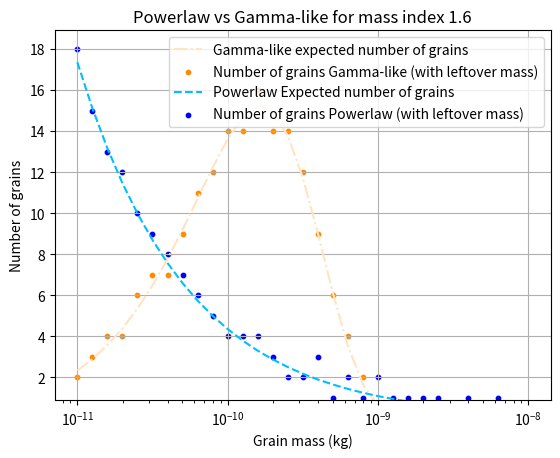

The matplotlib source for this figure: (Note: this script raises an exception after producing the figure.)
import numpy as np
import time
import math
import matplotlib.pyplot as plt
import os


erosion_bins_per_10mass = 10  # Number of erosion bins per decade of mass
mass_min = 1e-11  # Minimum mass in kg
mass_max = 1e-8  # Maximum mass in kg
mass_index = 1.6  # Mass index for the distribution (2 for a power law)
eroded_mass = 2.945956677208338e-08  # Total mass eroded in kg
rho = 7000  # kg/m^3 (example density for rock/iron)
gamma_5_3 = 0.90274529295093375313996375552960671484470367431640625 # gamma(5/3)
m_dr = mass_min + (mass_max - mass_min) * mass_index

# folder where code is running
output_path = r'C:\Users\<user>\WMPG-repoMAX\Code\DynNestSampl\iron_model_tests'
array_timegamma = []
### exponential distribution ###
start_time = time.time()

# Compute the mass bin coefficient
mass_bin_coeff = 10**(-1.0/erosion_bins_per_10mass)

# Compute the number of mass bins
k = int(1 + math.log10(mass_min/mass_max)/math.log10(mass_bin_coeff))

# Compute the number of the largest grains
if mass_index == 2:
    n0 = eroded_mass/(mass_max*k)
else:
    n0 = abs((eroded_mass/mass_max)*(1 - mass_bin_coeff**(2 - mass_index))/(1 - mass_bin_coeff**((2 - mass_index)*k)))


# Go though every mass bin
frag_children = []
leftover_mass = 0
for i in range(0, k):

    # Compute the mass of all grains in the bin (per grain)
    m_grain = mass_max*mass_bin_coeff**i

    # Compute the number of grains in the bin
    n_grains_bin = n0*(mass_max/m_grain)**(mass_index - 1) + leftover_mass/m_grain
    n_grains_bin_round = int(math.floor(n_grains_bin))

    # Compute the leftover mass
    leftover_mass = (n_grains_bin - n_grains_bin_round)*m_grain
    # Store result
    if n_grains_bin_round > 0:
        # plot the number of grains in each bin and the mass of the grains
        frag_children.append((m_grain, n_grains_bin_round))
        # print(f"Mass bin {i}: m_grain = {m_grain:.2e} kg, n_grains_bin = {n_grains_bin:.2f}, n_grains_bin_round = {n_grains_bin_round}")

# stop the timer
end_time = time.time()
print(f"Time taken: {end_time - start_time:.4e} seconds")

# Final stats
total_fragments = sum(n for _, n in frag_children)
total_mass = sum(m * n for m, n in frag_children)
print(f"Total fragments: {total_fragments}")
print(f"Total mass (kg): {total_mass:.4e}")
print(f"Relative error: {abs(eroded_mass - total_mass)/eroded_mass:.2%}\n")


### fast gamma distribution ###
# reset the timer
start_time = time.time()

# Bin setup
mass_bin_coeff = 10 ** (-1.0 / erosion_bins_per_10mass)
k = int(1 + np.log10(mass_min / mass_max) / np.log10(mass_bin_coeff))
mass_bins = np.array([mass_max * (mass_bin_coeff ** i) for i in range(k)])
bin_widths = mass_bins * (1 - mass_bin_coeff)

# Mean mass from power-law
if mass_index == 1.0:
    m_mean = (mass_max - mass_min) / np.log(mass_max / mass_min)
elif mass_index == 2.0:
    m_mean = np.log(mass_max / mass_min) / (1 / mass_min - 1 / mass_max)
else:
    numerator = (mass_max**(2 - mass_index) - mass_min**(2 - mass_index)) / (2 - mass_index)
    denominator = (mass_max**(1 - mass_index) - mass_min**(1 - mass_index)) / (1 - mass_index)
    m_mean = numerator / denominator

# mass_index_dr = 0.05  # Mass index for the gamma distribution
# m_mean = mass_min + (mass_max - mass_min) * mass_index_dr

# Convert mean mass to mean diameter
D_mean = (6 * m_mean / (np.pi * rho))**(1/3)
s = (D_mean * gamma_5_3) ** 3
# print(f"Mean mass (kg): {m_mean:.4e}")
# print(f"Mean diameter (µm): { D_mean * 1e6:.4f}\n")

D = (6 * mass_bins / (np.pi * rho)) ** (1 / 3)
n_D = (3 * D**2 / s) * np.exp(-D**3 / s)
dD_dm = (1/3) * (6 / (np.pi * rho))**(1/3) * mass_bins**(-2/3)
n_m_raw = n_D * np.abs(dD_dm)

mass_per_bin_raw = n_m_raw * bin_widths * mass_bins
scaling = eroded_mass / np.sum(mass_per_bin_raw)
n_m_scaled = n_m_raw * scaling

# Integer grain assignment with leftover mass tracking
# int_counts = np.zeros_like(mass_bins, dtype=int)
leftover_mass = 0
frag_children_dr = []
for i in range(k):
    expected_count = n_m_scaled[i] * bin_widths[i] + leftover_mass / mass_bins[i]
    n_grains_bin_round = int(math.floor(expected_count)) # int(expected_count)
    leftover_mass = (expected_count - n_grains_bin_round) * mass_bins[i]
    # Store results for fast gamma distribution
    if n_grains_bin_round > 0:
        frag_children_dr.append((mass_bins[i], n_grains_bin_round))
        # print(f"Mass bin {i}: m_grain = {mass_bins[i]:.2e} kg, n_grains_bin = {expected_count:.2f}, n_grains_bin_round = {int_counts[i]}")

# stop the timer
end_time = time.time()
print(f"Time taken: {end_time - start_time:.4e} seconds")

# Final stats
total_fragments = sum(n for _, n in frag_children_dr)
total_mass = sum(m * n for m, n in frag_children_dr)

print(f"Total fragments: {total_fragments}")
print(f"Total mass (kg): {total_mass:.4e}")
print(f"Relative error: {abs(eroded_mass - total_mass)/eroded_mass:.2%}\n")



# Plot the number of grains in each bin
fig, ax = plt.subplots()
mass_range = np.logspace(np.log10(mass_min), np.log10(mass_max), k)
# Compute unscaled theoretical gamma-like counts
n_gamma_bins = []
for m in mass_range:
    D = (6 * m / (np.pi * rho))**(1/3)
    n_D = (3 * D**2 / s) * np.exp(-D**3 / s)
    dD_dm = (1/3) * (6 / (np.pi * rho))**(1/3) * m**(-2/3)
    n_m = n_D * abs(dD_dm)
    bin_width = m * (1 - mass_bin_coeff)
    n_gamma_bins.append(n_m * bin_width)  # still unnormalized

# Normalize to match total number of grains from gamma fragment count
total_grains = sum(n for _, n in frag_children_dr)
scaling = total_grains / sum(n_gamma_bins)
n_gamma_bins_scaled = [n * scaling for n in n_gamma_bins]
ax.plot(mass_range, n_gamma_bins_scaled, linestyle='-.', color='bisque', label='Gamma-like expected number of grains')
ax.scatter([m[0] for m in frag_children_dr], [m[1] for m in frag_children_dr],  s=10, color='darkorange', label='Number of grains Gamma-like (with leftover mass)')# marker='o', linestyle='-', color='blue', label='Number of grains gamma distribution')
ax.plot(mass_range, [n0*(mass_max/m)**(mass_index - 1) for m in mass_range], color='deepskyblue', label='Powerlaw Expected number of grains', linestyle='--')
# plot the number of grains in each bin as a scatter plot
ax.scatter([m[0] for m in frag_children], [m[1] for m in frag_children], s=10, color='blue', label='Number of grains Powerlaw (with leftover mass)')  # marker='o', linestyle='-', color='blue', label='Number of grains Powerlaw (with leftover mass)')
ax.set_xscale('log')
# ax.set_yscale('log')
# show laegend
ax.legend()

# take the y axis limits from the scatter plot
ymin, ymax = ax.get_ylim()
# limit the y axis to the range of the scatter plot
ax.set_ylim(0.9, ymax)


# grid on
ax.grid(True)#, which='both', linestyle='--', linewidth=0.5)
ax.set_xlabel('Grain mass (kg)')
ax.set_ylabel('Number of grains')
ax.set_title('Powerlaw vs Gamma-like for mass index '+str(mass_index))
# plt.show()\

# Save the figure
fig.savefig(output_path+os.sep+'number_of_grains_in_each_mass_bin_s'+str(mass_index)+'.png', dpi=300, bbox_inches='tight')

